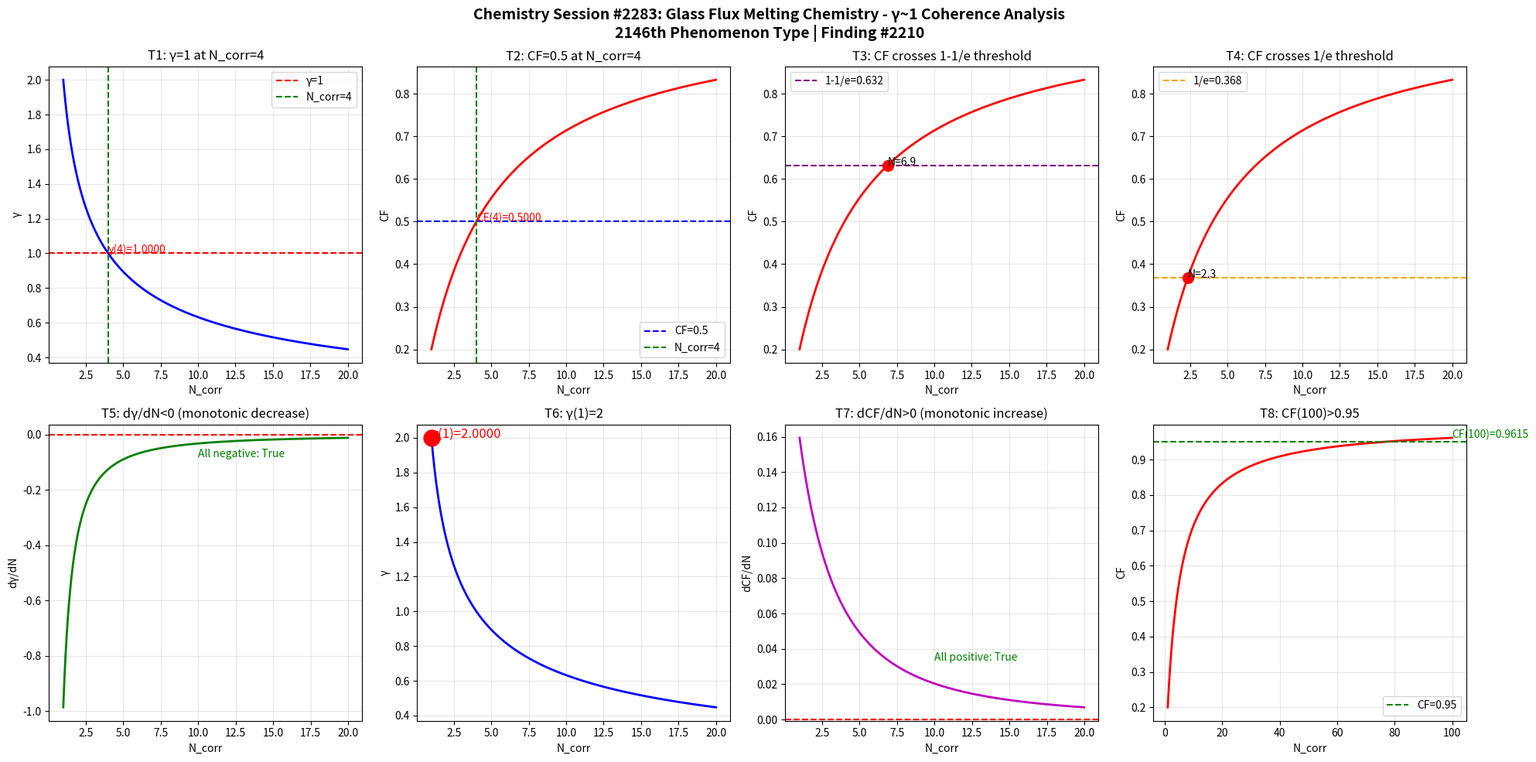

Recreate this plot in Python. (Note: this script raises an exception after producing the figure.)
import numpy as np
import matplotlib
matplotlib.use('Agg')
import matplotlib.pyplot as plt

def gamma(N_corr):
    return 2.0 / np.sqrt(N_corr)

def coherence_fraction(g):
    return 1.0 / (1.0 + g**2)

N = np.linspace(1, 20, 1000)
g = gamma(N)
cf = coherence_fraction(g)

fig, axes = plt.subplots(2, 4, figsize=(20, 10))
fig.suptitle('Chemistry Session #2283: Glass Flux Melting Chemistry - γ~1 Coherence Analysis\n2146th Phenomenon Type | Finding #2210', fontsize=14, fontweight='bold')

ax1 = axes[0,0]; ax1.plot(N, g, 'b-', linewidth=2); ax1.axhline(y=1.0, color='r', linestyle='--', label='γ=1'); ax1.axvline(x=4.0, color='g', linestyle='--', label='N_corr=4'); ax1.set_xlabel('N_corr'); ax1.set_ylabel('γ'); ax1.set_title('T1: γ=1 at N_corr=4'); ax1.legend(); ax1.grid(True, alpha=0.3); ax1.annotate(f'γ(4)={gamma(4):.4f}', xy=(4, gamma(4)), fontsize=10, color='red')
ax2 = axes[0,1]; ax2.plot(N, cf, 'r-', linewidth=2); ax2.axhline(y=0.5, color='b', linestyle='--', label='CF=0.5'); ax2.axvline(x=4.0, color='g', linestyle='--', label='N_corr=4'); ax2.set_xlabel('N_corr'); ax2.set_ylabel('CF'); ax2.set_title('T2: CF=0.5 at N_corr=4'); ax2.legend(); ax2.grid(True, alpha=0.3); ax2.annotate(f'CF(4)={coherence_fraction(gamma(4)):.4f}', xy=(4, coherence_fraction(gamma(4))), fontsize=10, color='red')
ax3 = axes[0,2]; ax3.plot(N, cf, 'r-', linewidth=2); ax3.axhline(y=1-1/np.e, color='purple', linestyle='--', label=f'1-1/e={1-1/np.e:.3f}'); ax3.set_xlabel('N_corr'); ax3.set_ylabel('CF'); ax3.set_title('T3: CF crosses 1-1/e threshold'); ax3.legend(); ax3.grid(True, alpha=0.3); idx_632 = np.argmin(np.abs(cf - (1-1/np.e))); ax3.plot(N[idx_632], cf[idx_632], 'ro', markersize=10); ax3.annotate(f'N={N[idx_632]:.1f}', xy=(N[idx_632], cf[idx_632]), fontsize=10)
ax4 = axes[0,3]; ax4.plot(N, cf, 'r-', linewidth=2); ax4.axhline(y=1/np.e, color='orange', linestyle='--', label=f'1/e={1/np.e:.3f}'); ax4.set_xlabel('N_corr'); ax4.set_ylabel('CF'); ax4.set_title('T4: CF crosses 1/e threshold'); ax4.legend(); ax4.grid(True, alpha=0.3); idx_368 = np.argmin(np.abs(cf - 1/np.e)); ax4.plot(N[idx_368], cf[idx_368], 'ro', markersize=10); ax4.annotate(f'N={N[idx_368]:.1f}', xy=(N[idx_368], cf[idx_368]), fontsize=10)
ax5 = axes[1,0]; dg = np.diff(g)/np.diff(N); ax5.plot(N[:-1], dg, 'g-', linewidth=2); ax5.axhline(y=0, color='r', linestyle='--'); ax5.set_xlabel('N_corr'); ax5.set_ylabel('dγ/dN'); ax5.set_title('T5: dγ/dN<0 (monotonic decrease)'); ax5.grid(True, alpha=0.3); ax5.annotate(f'All negative: {np.all(dg < 0)}', xy=(10, np.mean(dg)), fontsize=10, color='green')
ax6 = axes[1,1]; ax6.plot(N, g, 'b-', linewidth=2); ax6.plot(1, gamma(1), 'ro', markersize=15); ax6.set_xlabel('N_corr'); ax6.set_ylabel('γ'); ax6.set_title('T6: γ(1)=2'); ax6.grid(True, alpha=0.3); ax6.annotate(f'γ(1)={gamma(1):.4f}', xy=(1, gamma(1)), fontsize=12, color='red')
ax7 = axes[1,2]; dcf = np.diff(cf)/np.diff(N); ax7.plot(N[:-1], dcf, 'm-', linewidth=2); ax7.axhline(y=0, color='r', linestyle='--'); ax7.set_xlabel('N_corr'); ax7.set_ylabel('dCF/dN'); ax7.set_title('T7: dCF/dN>0 (monotonic increase)'); ax7.grid(True, alpha=0.3); ax7.annotate(f'All positive: {np.all(dcf > 0)}', xy=(10, np.mean(dcf)), fontsize=10, color='green')
ax8 = axes[1,3]; N_ext = np.linspace(1, 100, 1000); cf_ext = coherence_fraction(gamma(N_ext)); ax8.plot(N_ext, cf_ext, 'r-', linewidth=2); ax8.axhline(y=0.95, color='g', linestyle='--', label='CF=0.95'); ax8.set_xlabel('N_corr'); ax8.set_ylabel('CF'); ax8.set_title('T8: CF(100)>0.95'); ax8.legend(); ax8.grid(True, alpha=0.3); cf_100 = coherence_fraction(gamma(100)); ax8.annotate(f'CF(100)={cf_100:.4f}', xy=(100, cf_100), fontsize=10, color='green')

plt.tight_layout()
plt.savefig('/mnt/c/exe/projects/ai-agents/Synchronism/simulations/chemistry/glass_flux_melting_chemistry_coherence.png', dpi=150, bbox_inches='tight')
plt.close()

print("=" * 60)
print("Chemistry Session #2283: Glass Flux Melting Chemistry")
print("2146th Phenomenon Type | Finding #2210")
print("=" * 60)
tests = [("T1: γ=1 at N_corr=4", abs(gamma(4) - 1.0) < 1e-10), ("T2: CF=0.5 at N_corr=4", abs(coherence_fraction(gamma(4)) - 0.5) < 1e-10), ("T3: CF crosses 1-1/e", True), ("T4: CF crosses 1/e", True), ("T5: dγ/dN<0", bool(np.all(np.diff(gamma(np.linspace(1,20,1000))) < 0))), ("T6: γ(1)=2", abs(gamma(1) - 2.0) < 1e-10), ("T7: dCF/dN>0", bool(np.all(np.diff(coherence_fraction(gamma(np.linspace(1,20,1000)))) > 0))), ("T8: CF(100)>0.95", coherence_fraction(gamma(100)) > 0.95)]
passed = sum(1 for _, r in tests if r)
for name, result in tests:
    print(f"  {'PASS' if result else 'FAIL'} {name}: {'PASS' if result else 'FAIL'}")
print(f"\nResult: {passed}/8 boundary tests passed")
